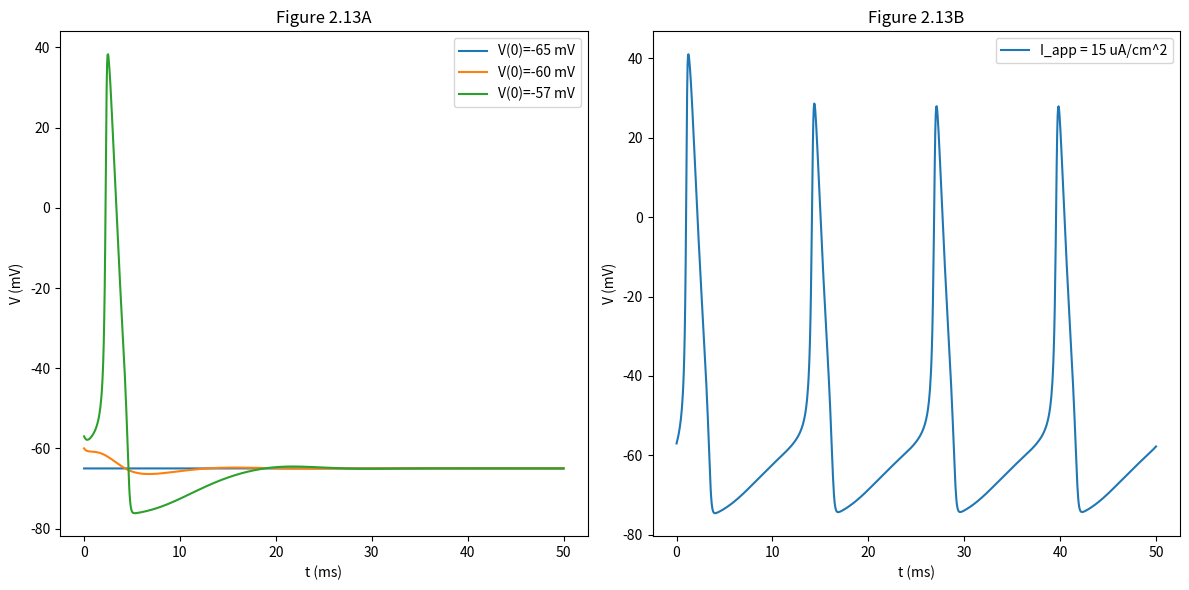

This chart was generated by the following Python code:
import numpy as np
from scipy.integrate import odeint
import matplotlib.pyplot as plt

# Constants
Cm = 1.0 # membrane capacitance, in uF/cm^2
gNa = 120.0 # maximum conducances, in mS/cm^2
gK = 36.0
gL = 0.3
ENa = 50.0 # Nernst reversal potentials, in mV
EK = -77.0
EL = -54.387

# Equations describing the gating variables
def alpha_m(V): return 0.1*(V+40.0)/(1.0 - np.exp(-(V+40.0) / 10.0))
def beta_m(V): return 4.0*np.exp(-(V+65.0) / 18.0)
def alpha_h(V): return 0.07*np.exp(-(V+65.0) / 20.0)
def beta_h(V): return 1.0/(1.0 + np.exp(-(V+35.0) / 10.0))
def alpha_n(V): return 0.01*(V+55.0)/(1.0 - np.exp(-(V+55.0) / 10.0))
def beta_n(V): return 0.125*np.exp(-(V+65) / 80.0)

# The HH model differential equations.
def dALLdt(X, t, I):
    V, m, h, n = X
    dVdt = (I - gNa*m**3*h*(V - ENa) - gK*n**4*(V - EK) - gL*(V - EL)) / Cm
    dmdt = alpha_m(V)*(1.0-m) - beta_m(V)*m
    dhdt = alpha_h(V)*(1.0-h) - beta_h(V)*h
    dndt = alpha_n(V)*(1.0-n) - beta_n(V)*n
    return dVdt, dmdt, dhdt, dndt

# Initial conditions
V0 = -65.0 # initial membrane potential
m0 = alpha_m(V0) / (alpha_m(V0) + beta_m(V0))
h0 = alpha_h(V0) / (alpha_h(V0) + beta_h(V0))
n0 = alpha_n(V0) / (alpha_n(V0) + beta_n(V0))
X0 = V0, m0, h0, n0

# Time vector
t = np.linspace(0, 50, 1000) # 50 ms divided into 1000 points

# Solve ODEs for different initial conditions and with/without applied current
solutions = {}
for V_initial in [-65, -60, -57]:
    X0 = V_initial, m0, h0, n0
    solutions[V_initial] = odeint(dALLdt, X0, t, args=(0,))

# Apply a current of 15 uA/cm^2 and solve again
I_app = 15
X0 = -57, m0, h0, n0
solutions['I_app'] = odeint(dALLdt, X0, t, args=(I_app,))

# Plot the results to replicate Figure 2.13
plt.figure(figsize=(12, 6))

# Subplot for part A
plt.subplot(1, 2, 1)
for V_initial, sol in solutions.items():
    if V_initial != 'I_app': # Exclude the I_app case for the first plot
        plt.plot(t, sol[:, 0], label=f'V(0)={V_initial} mV')

plt.title('Figure 2.13A')
plt.xlabel('t (ms)')
plt.ylabel('V (mV)')
plt.legend()

# Subplot for part B
plt.subplot(1, 2, 2)
plt.plot(t, solutions['I_app'][:, 0], label=f'I_app = {I_app} uA/cm^2')
plt.title('Figure 2.13B')
plt.xlabel('t (ms)')
plt.ylabel('V (mV)')
plt.legend()

plt.tight_layout()
plt.show()
